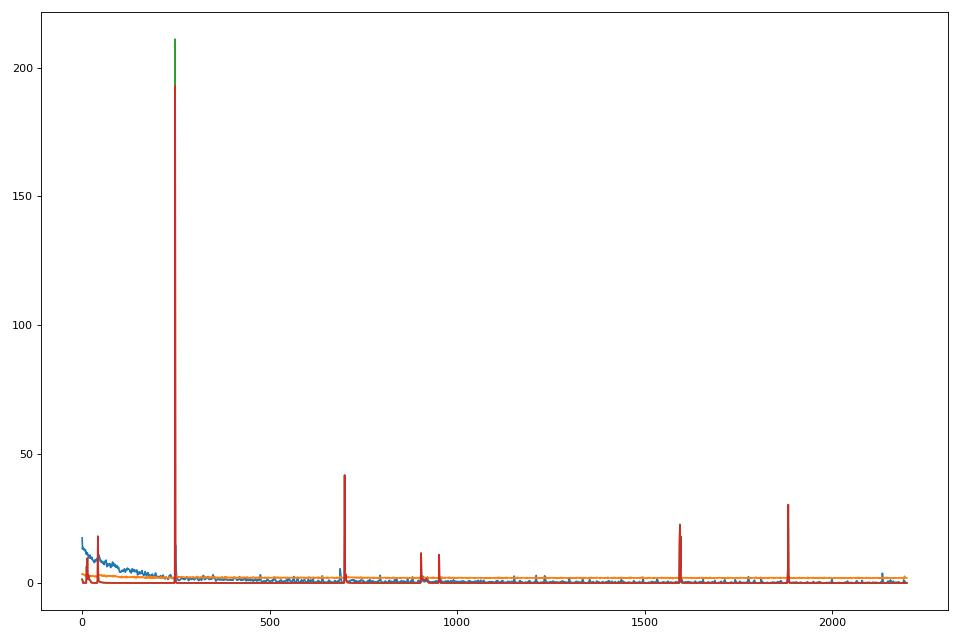

The file beside this chart, header and first rows:
epoch, num_epochs, batch, num_batchs, TotalLoss_vae, TotalLoss_g, D_TotalLoss_g, D_TotalLoss_d
1, 100, 0, 22, 17.51, 3.362, 1.486, 1.386
1, 100, 1, 22, 13.24, 3.291, 1.058, 0.9393
1, 100, 2, 22, 13.87, 3.624, 0.5343, 1.125034032156691e-06
1, 100, 3, 22, 13.28, 3.408, 0.2869, 0.0001393
1, 100, 4, 22, 13.52, 3.357, 0.2247, 0.0009416
1, 100, 5, 22, 13, 3.239, 0.2236, 0.0004306
1, 100, 6, 22, 12.62, 3.064, 0.2191, 0.0005274
1, 100, 7, 22, 12.62, 3.062, 0.2198, 0.0002092
1, 100, 8, 22, 12.98, 2.881, 0.2111, 0.0003038
1, 100, 9, 22, 12.91, 2.774, 0.2004, 0.0003484
1, 100, 10, 22, 11.59, 3.162, 0.201, 0.0003298
1, 100, 11, 22, 11.14, 2.788, 0.1981, 0.001843
1, 100, 12, 22, 11.91, 2.698, 6.71, 6.427
1, 100, 13, 22, 11.41, 2.766, 2.465, 1.933
1, 100, 14, 22, 11.74, 2.628, 9.697, 9.643
1, 100, 15, 22, 10.7, 2.889, 2.046, 1.962
1, 100, 16, 22, 10.84, 2.929, 1.441, 1.37
1, 100, 17, 22, 10.29, 2.669, 3.016, 2.957
1, 100, 18, 22, 9.694, 2.913, 1.612, 1.534
1, 100, 19, 22, 10.08, 2.909, 1.392, 1.321
1, 100, 20, 22, 10.3, 2.964, 1.276, 1.21
1, 100, 21, 22, 10.86, 2.668, 1.137, 1.071
2, 100, 0, 22, 9.615, 2.636, 0.9197, 0.855
2, 100, 1, 22, 10.09, 2.686, 0.597, 0.5248
2, 100, 2, 22, 9.758, 2.684, 0.3451, 0.2664
2, 100, 3, 22, 9.419, 2.819, 0.1954, 0.1112
2, 100, 4, 22, 9.956, 2.702, 0.1646, 0.08436
2, 100, 5, 22, 9.281, 2.727, 0.1318, 0.03846
2, 100, 6, 22, 9.073, 2.828, 0.1191, 0.03544
2, 100, 7, 22, 8.727, 2.915, 0.1038, 0.01925
2, 100, 8, 22, 8.645, 2.559, 0.1132, 0.03683
2, 100, 9, 22, 8.274, 2.597, 0.1022, 0.02407
2, 100, 10, 22, 8.353, 2.522, 0.08948, 0.01011
2, 100, 11, 22, 7.951, 2.473, 0.08728, 0.009331
2, 100, 12, 22, 8.766, 2.636, 0.09489, 0.02656
2, 100, 13, 22, 9.093, 2.443, 0.09171, 0.0196
2, 100, 14, 22, 8.476, 2.597, 0.08391, 0.005332
2, 100, 15, 22, 8.603, 2.756, 0.08069, 0.01008
2, 100, 16, 22, 8.912, 2.427, 0.07826, 0.008618
2, 100, 17, 22, 9.352, 2.307, 0.08409, 0.01501
2, 100, 18, 22, 9.558, 2.449, 0.09637, 0.03307
2, 100, 19, 22, 9.256, 2.484, 0.9393, 0.8641
2, 100, 20, 22, 7.761, 2.232, 18.2, 18.02
2, 100, 21, 22, 10.18, 2.81, 3.102, 2.962
3, 100, 0, 22, 9.276, 3.257, 0.8428, 0.7403
3, 100, 1, 22, 10.86, 3.112, 0.7116, 0.6038
3, 100, 2, 22, 9.848, 3.141, 0.6232, 0.5107
3, 100, 3, 22, 9.821, 2.981, 0.5499, 0.4372
3, 100, 4, 22, 8.486, 3.076, 0.484, 0.3709
3, 100, 5, 22, 8.503, 3.011, 0.4316, 0.3181
3, 100, 6, 22, 8.205, 3.084, 0.3856, 0.2719
3, 100, 7, 22, 8.792, 2.939, 0.3454, 0.2321
3, 100, 8, 22, 8.313, 3.008, 0.3123, 0.2016
3, 100, 9, 22, 7.916, 2.817, 0.2819, 0.1728
3, 100, 10, 22, 8.198, 2.955, 0.2568, 0.1482
3, 100, 11, 22, 7.792, 2.69, 0.2357, 0.1266
3, 100, 12, 22, 8.2, 2.971, 0.2194, 0.1096
3, 100, 13, 22, 7.394, 2.707, 0.2074, 0.09793
3, 100, 14, 22, 7.802, 2.975, 0.1909, 0.08278
3, 100, 15, 22, 7.155, 2.648, 0.1796, 0.07149
... 2,140 more rows
